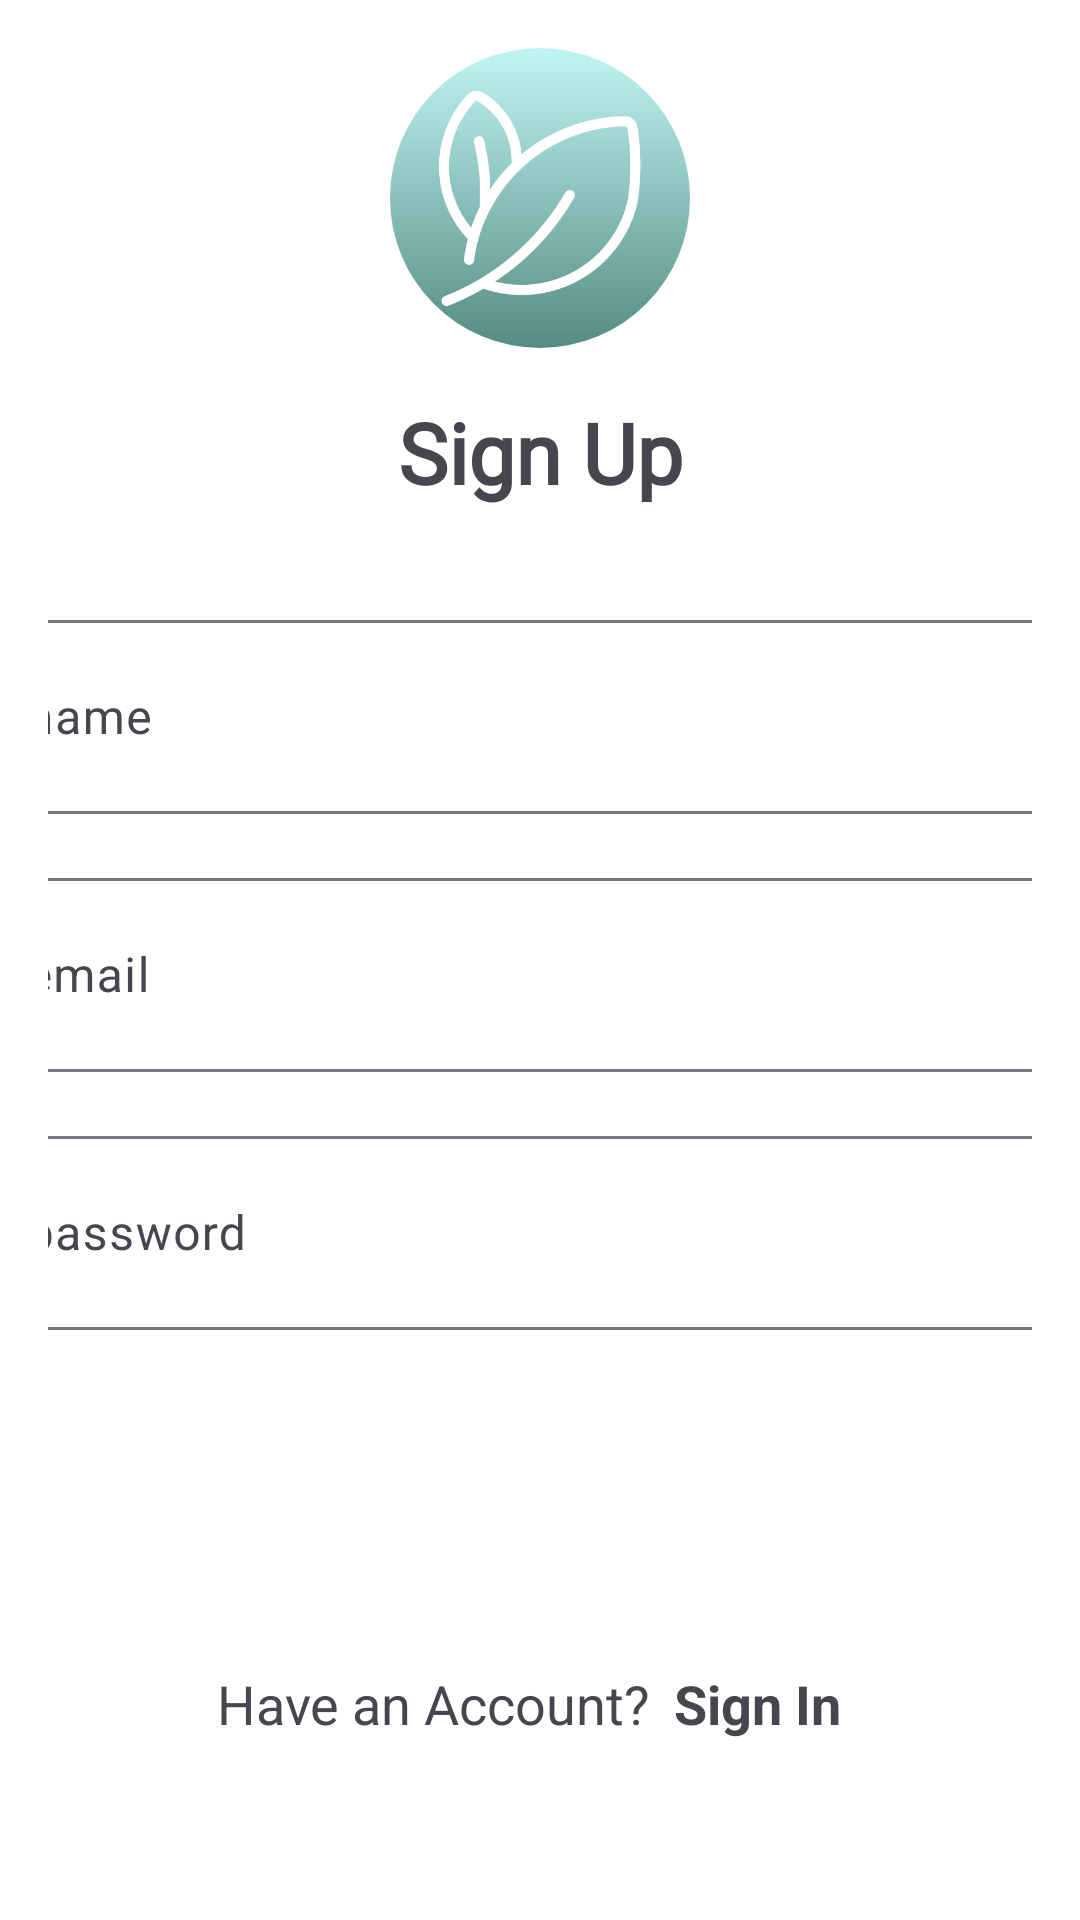

This screen was rendered from an Android layout file. Write that file and the resources it references.
<!-- AndroidManifest.xml: application theme Theme.Folium_Nav -->
<!-- res/layout/fragment_register.xml -->
<?xml version="1.0" encoding="utf-8"?>
<FrameLayout xmlns:android="http://schemas.android.com/apk/res/android"
    xmlns:tools="http://schemas.android.com/tools"
    android:layout_width="match_parent"
    android:layout_height="match_parent"
    xmlns:app="http://schemas.android.com/apk/res-auto"
    tools:context=".Fragments.RegisterFragment"
    android:id="@+id/register_page"
    android:background="@color/backgroundColor">

    <ScrollView
        android:layout_width="match_parent"
        android:layout_height="wrap_content">

            <androidx.constraintlayout.widget.ConstraintLayout
                android:layout_width="wrap_content"
                android:layout_height="wrap_content"
                android:layout_marginStart="16dp"
                android:layout_marginEnd="16dp"
                android:layout_marginTop="16dp"
                app:layout_constraintBottom_toBottomOf="parent"
                app:layout_constraintEnd_toEndOf="parent"
                app:layout_constraintStart_toStartOf="parent"
                app:layout_constraintTop_toTopOf="parent">

                <ImageView
                    android:id="@+id/imageView2"
                    android:layout_width="100dp"
                    android:layout_height="100dp"
                    android:background="@drawable/background_circle_gradient"
                    app:layout_constraintBottom_toTopOf="@+id/textView3"
                    app:layout_constraintEnd_toEndOf="parent"
                    app:layout_constraintStart_toStartOf="parent"
                    app:layout_constraintTop_toTopOf="parent"
                    app:srcCompat="@drawable/leaves" />

                <TextView
                    android:id="@+id/textView3"
                    android:layout_width="wrap_content"
                    android:layout_height="wrap_content"
                    android:layout_marginTop="16dp"
                    android:text="Sign Up"
                    android:textSize="28sp"
                    android:textStyle="bold"
                    android:fontFamily="@font/patua_one_regular"
                    app:layout_constraintEnd_toEndOf="parent"
                    app:layout_constraintStart_toStartOf="parent"
                    app:layout_constraintTop_toBottomOf="@id/imageView2" />

                <androidx.constraintlayout.widget.ConstraintLayout
                    android:id="@+id/nameSignUpLayout"
                    android:layout_width="match_parent"
                    android:layout_height="wrap_content"
                    android:layout_marginTop="32dp"
                    app:layout_constraintEnd_toEndOf="@+id/textView3"
                    app:layout_constraintStart_toStartOf="@+id/textView3"
                    app:layout_constraintTop_toBottomOf="@+id/textView3">

                    <com.google.android.material.textfield.TextInputLayout
                        android:id="@+id/nameSignUpInput"
                        android:layout_width="375dp"
                        android:layout_height="70dp"
                        app:layout_constraintEnd_toEndOf="parent"
                        app:layout_constraintStart_toStartOf="parent"
                        app:layout_constraintTop_toTopOf="parent">

                        <EditText
                            android:id="@+id/nameRegET"
                            android:layout_width="match_parent"
                            android:layout_height="match_parent"
                            android:hint="name"
                            android:inputType="text" />
                    </com.google.android.material.textfield.TextInputLayout>
                </androidx.constraintlayout.widget.ConstraintLayout>

                <androidx.constraintlayout.widget.ConstraintLayout
                    android:id="@+id/emailSignUpLayout"
                    android:layout_width="match_parent"
                    android:layout_height="wrap_content"
                    android:layout_marginTop="16dp"
                    app:layout_constraintEnd_toEndOf="parent"
                    app:layout_constraintStart_toStartOf="@+id/nameSignUpLayout"
                    app:layout_constraintTop_toBottomOf="@+id/nameSignUpLayout">

                    <com.google.android.material.textfield.TextInputLayout
                        android:id="@+id/emailSignUpInput"
                        android:layout_width="375dp"
                        android:layout_height="70dp"
                        app:layout_constraintEnd_toEndOf="parent"
                        app:layout_constraintStart_toStartOf="parent"
                        app:layout_constraintTop_toTopOf="parent">

                        <EditText
                            android:id="@+id/emailRegET"
                            android:layout_width="match_parent"
                            android:layout_height="match_parent"
                            android:hint="email"
                            android:inputType="textEmailAddress" />
                    </com.google.android.material.textfield.TextInputLayout>
                </androidx.constraintlayout.widget.ConstraintLayout>

                <androidx.constraintlayout.widget.ConstraintLayout
                    android:id="@+id/passwordSignUpLayout"
                    android:layout_width="match_parent"
                    android:layout_height="wrap_content"
                    android:layout_marginTop="16dp"
                    app:layout_constraintEnd_toEndOf="parent"
                    app:layout_constraintStart_toStartOf="@+id/emailSignUpLayout"
                    app:layout_constraintTop_toBottomOf="@+id/emailSignUpLayout">

                    <com.google.android.material.textfield.TextInputLayout
                        android:id="@+id/passwordSignUpInput"
                        android:layout_width="375dp"
                        android:layout_height="70dp"
                        app:layout_constraintEnd_toEndOf="parent"
                        app:layout_constraintStart_toStartOf="parent"
                        app:layout_constraintTop_toTopOf="parent">

                        <EditText
                            android:id="@+id/passwordRegET"
                            android:layout_width="match_parent"
                            android:layout_height="match_parent"
                            android:hint="password"
                            android:inputType="textPassword" />
                    </com.google.android.material.textfield.TextInputLayout>
                </androidx.constraintlayout.widget.ConstraintLayout>

                <androidx.appcompat.widget.AppCompatButton
                    android:id="@+id/logBtn"
                    style="@android:style/Widget.Button"
                    android:layout_width="match_parent"
                    android:layout_height="wrap_content"
                    android:layout_marginTop="32dp"
                    android:background="@drawable/green_btn_bg_rounded"
                    android:text="Register"
                    android:elevation="4dp"
                    android:textColor="@color/white"
                    android:textSize="24sp"
                    android:textStyle="bold"
                    android:padding="16sp"
                    app:layout_constraintEnd_toEndOf="@+id/passwordSignUpLayout"
                    app:layout_constraintStart_toStartOf="@+id/passwordSignUpLayout"
                    app:layout_constraintTop_toBottomOf="@+id/passwordSignUpLayout" />

                <androidx.constraintlayout.widget.ConstraintLayout
                    android:layout_width="match_parent"
                    android:layout_height="wrap_content"
                    android:layout_marginTop="16dp"
                    app:layout_constraintEnd_toEndOf="parent"
                    app:layout_constraintStart_toStartOf="parent"
                    app:layout_constraintTop_toBottomOf="@+id/logBtn">

                    <LinearLayout
                        android:layout_width="match_parent"
                        android:layout_height="match_parent"
                        android:layout_marginTop="16dp"
                        android:orientation="horizontal">

                        <TextView
                            android:id="@+id/textView8"
                            android:layout_width="wrap_content"
                            android:layout_height="wrap_content"
                            android:layout_marginEnd="8dp"
                            android:layout_weight="1"
                            android:text="Have an Account?"
                            android:textAlignment="textEnd"
                            android:textSize="18sp" />

                        <TextView
                            android:id="@+id/haveAnAcctBtn"
                            android:layout_width="wrap_content"
                            android:layout_height="wrap_content"
                            android:layout_marginEnd="8dp"
                            android:layout_weight="1"
                            android:text="Sign In"
                            android:textAlignment="textStart"
                            android:textSize="18sp"
                            android:textStyle="bold" />
                    </LinearLayout>
                </androidx.constraintlayout.widget.ConstraintLayout>

            </androidx.constraintlayout.widget.ConstraintLayout>
    </ScrollView>
</FrameLayout>
<!-- resources referenced by this layout -->
<resources>
  <color name="backgroundColor">#FFFFFF</color>
  <color name="white">#FFFFFFFF</color>
  <!-- drawable background_circle_gradient (drawable) -->
  <?xml version="1.0" encoding="utf-8"?>
  <selector xmlns:android="http://schemas.android.com/apk/res/android">
      <item>
          <shape android:shape="oval">
              <gradient
                  android:startColor="#548C82"
                  android:endColor="#C1F5F5"
                  android:angle="90" />
          </shape>
      </item>
  </selector>
  <!-- drawable leaves: png bitmap (drawable, 17065 bytes) -->
  <style name="Theme.Folium_Nav" parent="Base.Theme.Folium_Nav" />
  <style name="Base.Theme.Folium_Nav" parent="Theme.Material3.DayNight.NoActionBar">
          
          <item name="colorPrimary">@color/colorPrimary</item>
          <item name="colorSecondaryContainer">@color/colorPrimaryDarkTrans</item>
          <item name="colorSecondary">@color/colorPrimaryDark</item>
          <item name="colorAccent">@color/colorAccent</item>
          <item name="android:windowBackground">#FFFFFF</item>
      </style>
  <color name="colorPrimary">#548C82</color>
  <color name="colorPrimaryDarkTrans">#70C1F5F5</color>
  <color name="colorPrimaryDark">#C1F5F5</color>
  <color name="colorAccent"> #8DCD92</color>
</resources>
